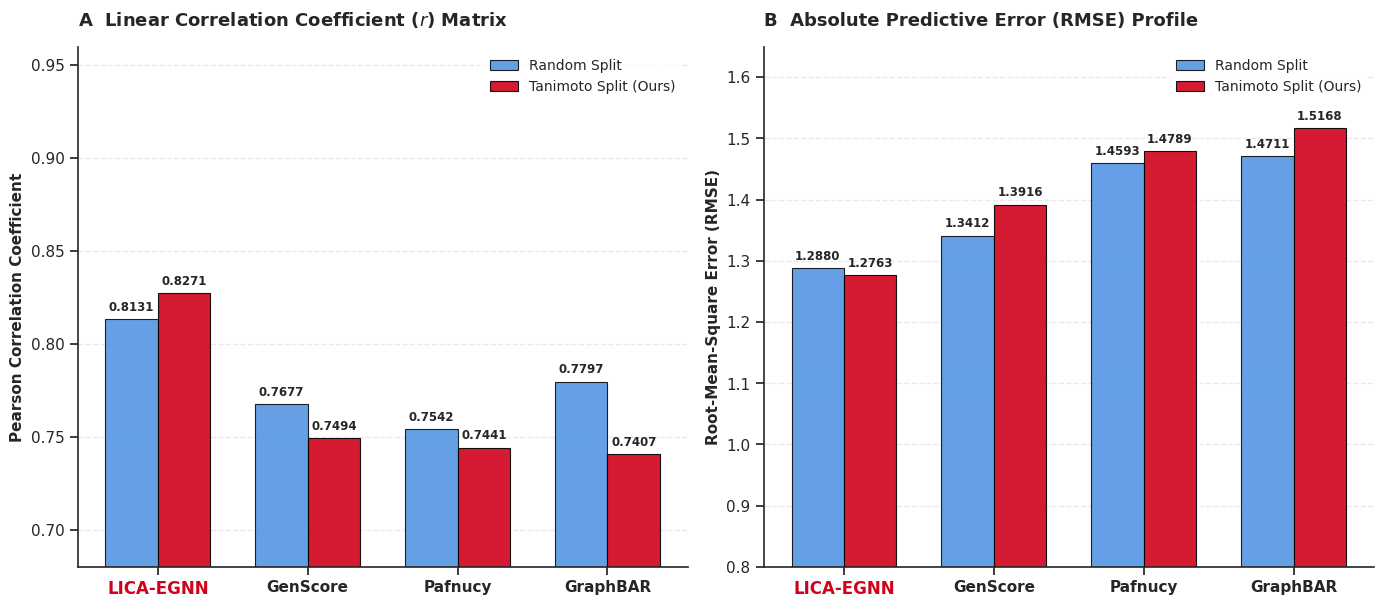

Write the Python code that produced this figure. (Note: this script raises an exception after producing the figure.)
# /home/dldx/Boltz-EGNN-Affinity/src/plot_benchmark_comparison.py
import matplotlib.pyplot as plt
import seaborn as sns
import numpy as np

# ==========================================
# 📊 1. 结构化装填模型大盘真实对账数据
# ==========================================
models = ["LICA-EGNN", "GenScore", "Pafnucy", "GraphBAR"]

# Panel A: 亲和力相关系数大盘 (Higher is Better)
pearson_random = [0.8131, 0.7677, 0.7542, 0.7797]
pearson_purified = [0.8271, 0.7494, 0.7441, 0.7407]

# Panel B: 预测误差流形大盘 (Lower is Better)
rmse_random = [1.2880, 1.3412, 1.4593, 1.4711]
rmse_purified = [1.2763, 1.3916, 1.4789, 1.5168]

x = np.arange(len(models))
width = 0.35  # 分组并列柱状图的黄金宽度

# ==========================================
# 🎨 2. 初始化出版级高精双面板画布
# ==========================================
sns.set_theme(style="ticks")
plt.rcParams["font.family"] = "sans-serif"
plt.rcParams["font.sans-serif"] = ["Arial", "Helvetica", "DejaVu Sans"]
plt.rcParams["pdf.fonttype"] = 42

fig, (ax1, ax2) = plt.subplots(1, 2, figsize=(14, 6.2), dpi=300)

# 定义 SCI 莫兰迪高冷对比色盘 (冷蓝代表常规随机划分，暖红代表防泄漏纯净划分)
COLOR_RANDOM = "#4A90E2"    # 随机划分：科技柔蓝
COLOR_PURIFIED = "#D0021B"  # 防泄漏划分：严谨深红

# ──────────────────────────────────────────
# 🚀 Panel A: Pearson R 性能泄露鸿沟对比 (Higher is Better)
# ──────────────────────────────────────────
rects1 = ax1.bar(x - width/2, pearson_random, width, label='Random Split', 
                 color=COLOR_RANDOM, edgecolor='black', linewidth=0.8, alpha=0.85)
rects2 = ax1.bar(x + width/2, pearson_purified, width, label='Tanimoto Split (Ours)', 
                 color=COLOR_PURIFIED, edgecolor='black', linewidth=0.8, alpha=0.9)

ax1.set_title("A  Linear Correlation Coefficient ($r$) Matrix", fontsize=13, fontweight='bold', pad=15, loc='left')
ax1.set_xticks(x)
ax1.set_xticklabels(models, fontsize=11, fontweight='semibold')
ax1.set_ylabel("Pearson Correlation Coefficient", fontsize=11, fontweight='bold')
ax1.set_ylim(0.68, 0.96)  # 智能截断，无限放大“泄露降幅鸿沟”的视觉张力
ax1.grid(axis='y', linestyle='--', alpha=0.4, zorder=0)

# ──────────────────────────────────────────
# 🚀 Panel B: RMSE 预测误差回升对比 (Lower is Better)
# ──────────────────────────────────────────
rects3 = ax2.bar(x - width/2, rmse_random, width, label='Random Split', 
                 color=COLOR_RANDOM, edgecolor='black', linewidth=0.8, alpha=0.85)
rects4 = ax2.bar(x + width/2, rmse_purified, width, label='Tanimoto Split (Ours)', 
                 color=COLOR_PURIFIED, edgecolor='black', linewidth=0.8, alpha=0.9)

ax2.set_title("B  Absolute Predictive Error (RMSE) Profile", fontsize=13, fontweight='bold', pad=15, loc='left')
ax2.set_xticks(x)
ax2.set_xticklabels(models, fontsize=11, fontweight='semibold')
ax2.set_ylabel("Root-Mean-Square Error (RMSE)", fontsize=11, fontweight='bold')
ax2.set_ylim(0.80, 1.65)  # 智能截断，精准拉开误差飙升的对比
ax2.grid(axis='y', linestyle='--', alpha=0.4, zorder=0)

# ==========================================
# 🏷️ 3. 自动化高密度精微数值标签注入
# ==========================================
def inject_labels(rects, ax, is_higher_better=True):
    for rect in rects:
        height = rect.get_height()
        # 根据指标是“越高越好”还是“越低越好”稍微调节数字悬浮的高度
        offset = 4 if is_higher_better else 4
        ax.annotate(f'{height:.4f}',
                    xy=(rect.get_x() + rect.get_width() / 2, height),
                    xytext=(0, offset),  
                    textcoords="offset points",
                    ha='center', va='bottom', fontsize=8.5, fontweight='bold')

inject_labels(rects1, ax1, is_higher_better=True)
inject_labels(rects2, ax1, is_higher_better=True)
inject_labels(rects3, ax2, is_higher_better=False)
inject_labels(rects4, ax2, is_higher_better=False)

# ==========================================
# 🧼 4. 极致去噪与 SCI 边框骨架精整
# ==========================================
for ax in [ax1, ax2]:
    ax.legend(loc='upper right', frameon=True, facecolor='white', edgecolor='none', fontsize=10)
    # 移除上方和右侧无用边框
    ax.spines['top'].set_visible(False)
    ax.spines['right'].set_visible(False)
    ax.spines['left'].set_linewidth(1.2)
    ax.spines['bottom'].set_linewidth(1.2)

# 🌟 破局点高亮：专门将你的模型（第0个标签）字体原位染红加粗，夺人眼球
for ax in [ax1, ax2]:
    labels = ax.get_xticklabels()
    labels[0].set_color("#D0021B")
    labels[0].set_fontweight("bold")
    labels[0].set_fontsize(12)

plt.tight_layout()

# 💾 一键导出最高印刷品质的图像资产
output_path = "/home/dldx/Boltz-EGNN-Affinity/results/LICA_EGNN_vs_Baselines_Leakage_Benchmark.png"
plt.savefig(output_path, dpi=600, bbox_inches='tight')
plt.show()

print(f"🎉 跨数据集划分的基准对比大图已完美输出至: {output_path}")
